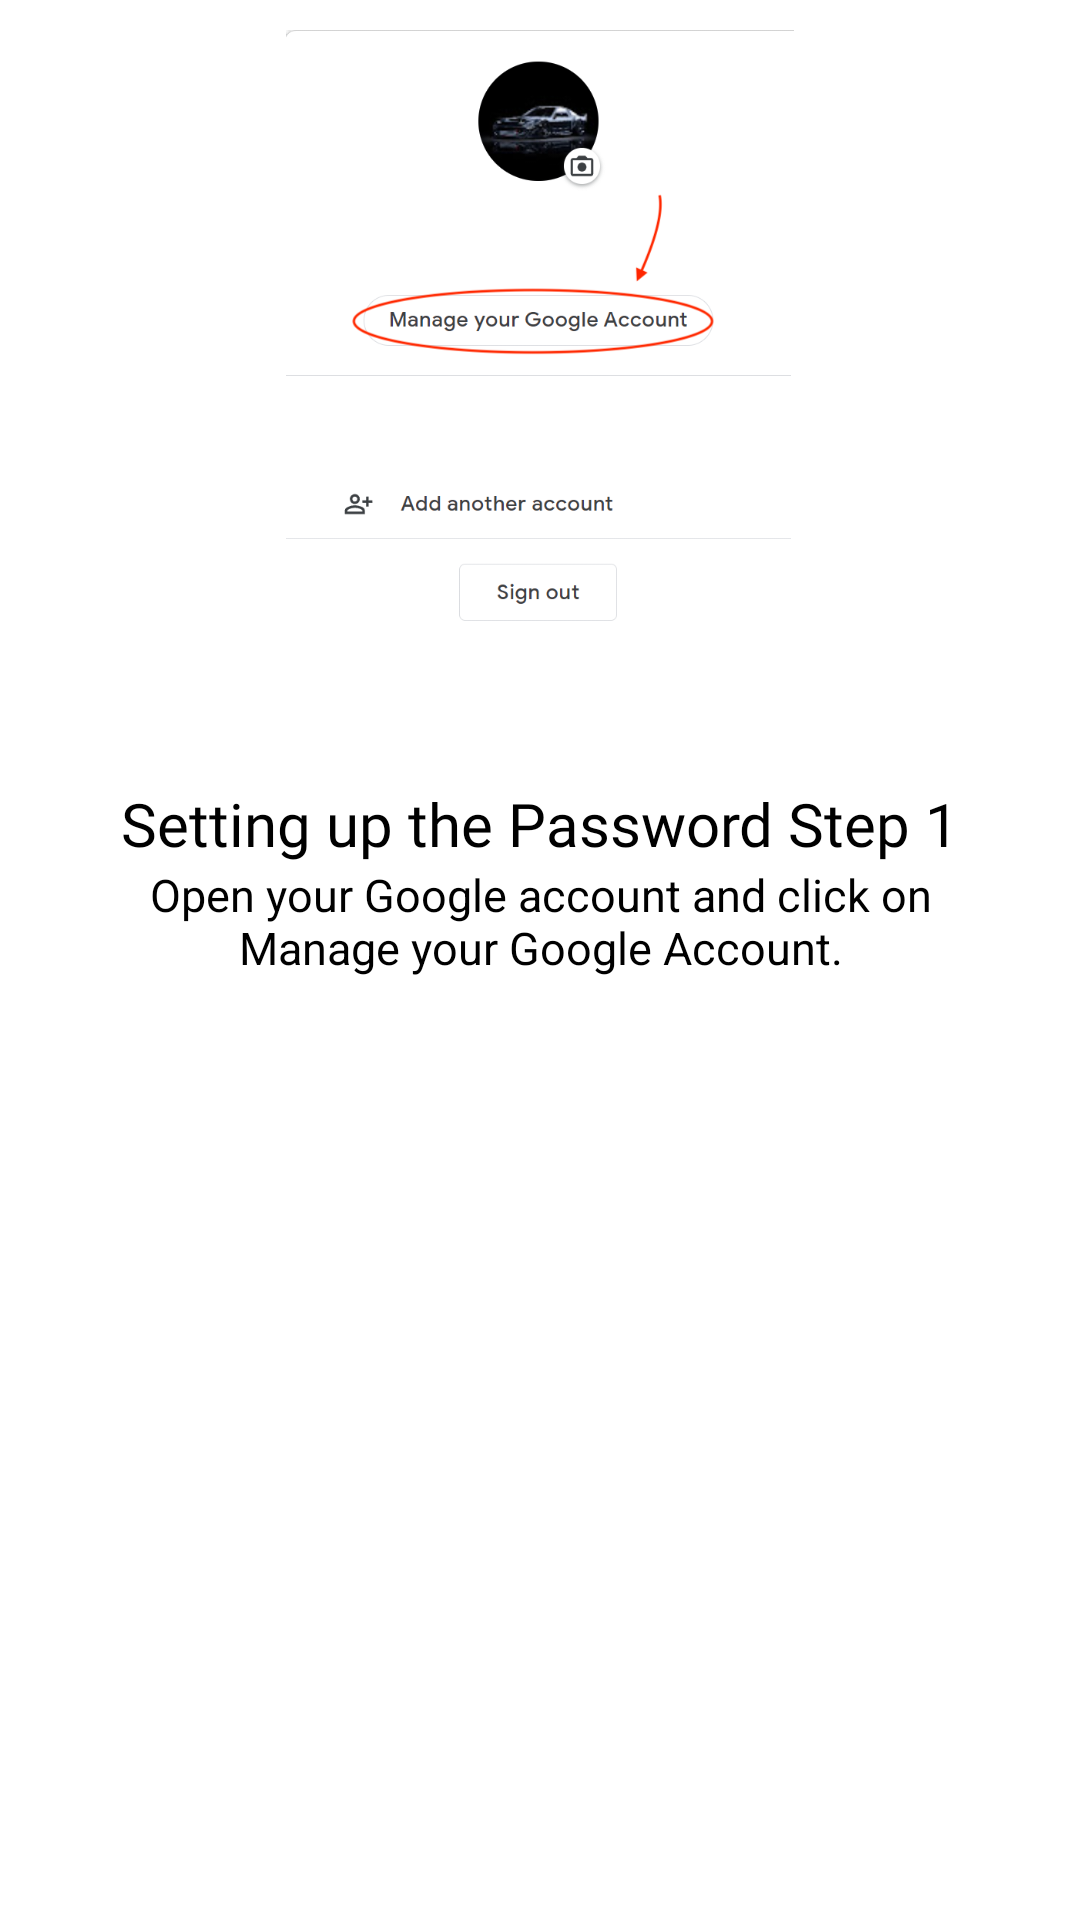

Write the Android layout XML for this screen, with the resource values it uses.
<!-- AndroidManifest.xml: application theme Theme.CleanUp -->
<!-- res/layout/slider_layout.xml -->
<?xml version="1.0" encoding="utf-8"?>
<LinearLayout xmlns:android="http://schemas.android.com/apk/res/android"
    android:layout_width="match_parent"
    android:layout_height="match_parent"
    xmlns:app="http://schemas.android.com/apk/res-auto"
    android:orientation="vertical"
    app:flow_horizontalAlign="center">

    <ImageView
        android:id="@+id/titleImage"
        android:layout_gravity="center"
        android:layout_width="370dp"
        android:layout_height="200dp"
        android:layout_marginTop="10dp"
        android:layout_marginLeft="10dp"
        android:layout_marginBottom="1dp"
        android:layout_marginRight="10dp"

        android:src="@drawable/image1" />

    <TextView
        android:id="@+id/texttitle"
        android:layout_width="match_parent"
        android:layout_height="wrap_content"
        android:layout_marginTop="50dp"
        android:fontFamily="@font/archivo_black"
        android:text="@string/heading_one"
        android:textAlignment="center"
        android:textColor="@color/black"
        android:textSize="20dp" />

    <TextView
        android:id="@+id/textdeccription"
        android:layout_width="match_parent"
        android:layout_height="wrap_content"
        android:layout_marginHorizontal="30dp"
        android:text="@string/desc_one"
        android:textAlignment="center"
        android:textColor="@color/black"
        android:textSize="15dp"/>


</LinearLayout>
<!-- resources referenced by this layout -->
<resources>
  <color name="black">#FF000000</color>
  <!-- drawable image1: png bitmap (drawable-v24, 70773 bytes) -->
  <string name="desc_one">Open your Google account and click on "Manage your Google Account".</string>
  <string name="heading_one">"Setting up the Password" Step 1</string>
  <style name="Theme.CleanUp" parent="Theme.MaterialComponents.DayNight.DarkActionBar">
          
          <item name="colorPrimary">@color/cleanupbutton</item>
          <item name="colorPrimaryVariant">@color/cleanupbutton</item>
          <item name="colorOnPrimary">@color/white</item>
          
          <item name="colorSecondary">@color/teal_200</item>
          <item name="colorSecondaryVariant">@color/teal_700</item>
          <item name="colorOnSecondary">@color/black</item>
          
          <item name="android:statusBarColor" tools:targetApi="l">?attr/colorPrimaryVariant</item>
          
      </style>
  <color name="cleanupbutton">#2979FF
      </color>
  <color name="white">#FFFFFFFF</color>
  <color name="teal_200">#FF03DAC5</color>
  <color name="teal_700">#FF018786</color>
</resources>
